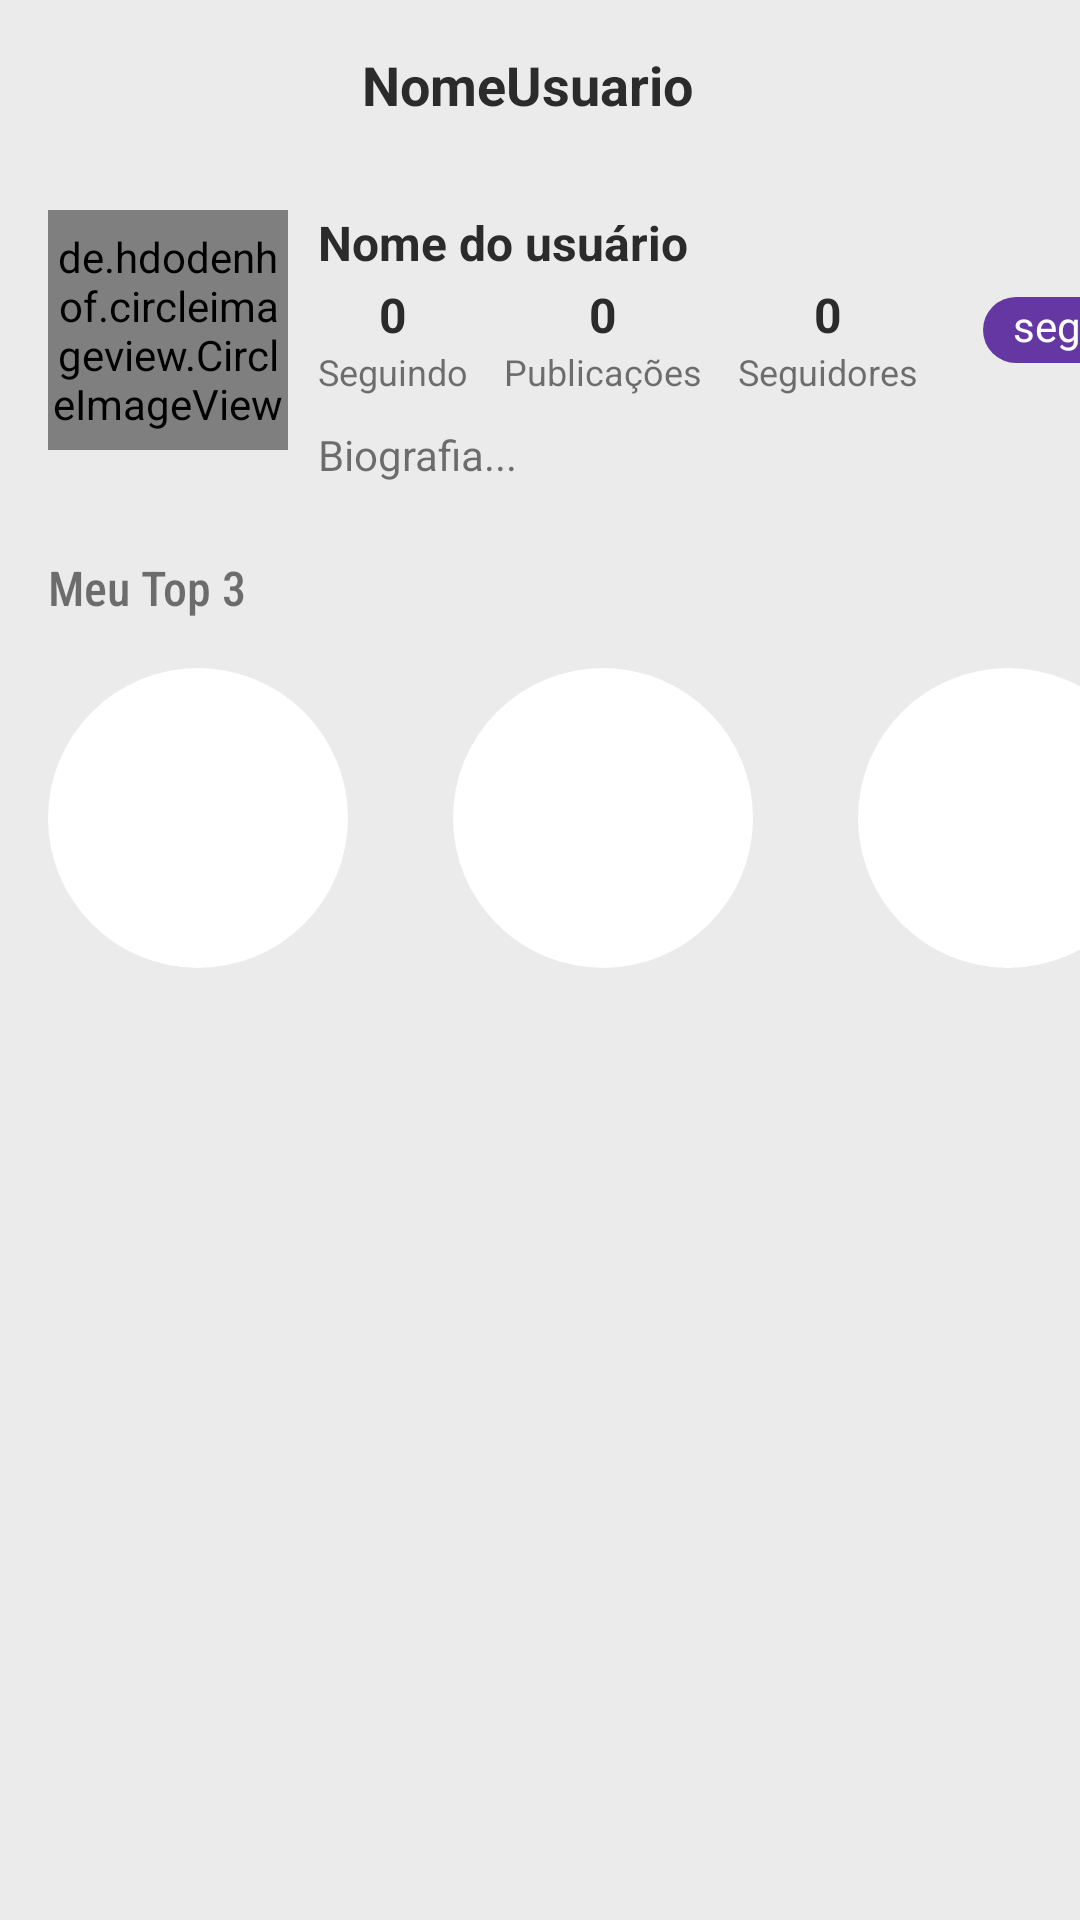

Layout XML and referenced resources for this Android screen:
<!-- AndroidManifest.xml: application theme Theme.MemeX -->
<!-- res/layout/activity_perfil_usuarios.xml -->
<?xml version="1.0" encoding="utf-8"?>
<androidx.constraintlayout.widget.ConstraintLayout
    xmlns:android="http://schemas.android.com/apk/res/android"
    xmlns:app="http://schemas.android.com/apk/res-auto"
    xmlns:tools="http://schemas.android.com/tools"
    android:layout_width="match_parent"
    android:layout_height="match_parent"
    android:background="@color/cinza"
    android:fillViewport="true">

    <TextView
        android:id="@+id/tv_perfilUsuario3"
        android:layout_width="wrap_content"
        android:layout_height="wrap_content"
        android:text="NomeUsuario  "
        android:drawableRight="@drawable/king"
        android:textColor="@color/pretoTextos"
        android:layout_marginTop="16dp"
        android:textStyle="bold"
        android:textSize="18sp"
        app:layout_constraintStart_toStartOf="parent"
        app:layout_constraintEnd_toEndOf="parent"
        app:layout_constraintTop_toTopOf="parent" />



    <ScrollView
        android:layout_width="match_parent"
        android:layout_height="match_parent">

        <androidx.constraintlayout.widget.ConstraintLayout

            android:layout_width="match_parent"
            android:layout_height="wrap_content"
            tools:context=".NovoContratoCliente">


            <de.hdodenhof.circleimageview.CircleImageView
                android:id="@+id/iv_perfilUsuario3"
                android:layout_width="80dp"
                android:layout_height="80dp"
                android:layout_marginStart="16dp"
                android:layout_marginTop="70dp"
                android:src="@drawable/perfil"
                app:civ_border_color="@color/white"
                app:layout_constraintStart_toStartOf="parent"
                app:layout_constraintTop_toTopOf="parent" />

            <TextView
                android:id="@+id/tv_nomeUsuario3"
                android:layout_width="200dp"
                android:layout_height="wrap_content"
                android:layout_marginStart="10dp"
                android:layout_marginBottom="10dp"
                android:textColor="@color/pretoTextos"
                android:text="Nome do usuário"
                android:textSize="16sp"
                android:textStyle="bold"
                app:layout_constraintStart_toEndOf="@id/iv_perfilUsuario3"
                app:layout_constraintTop_toTopOf="@id/iv_perfilUsuario3" />


            <TextView
                android:id="@+id/tv_biografiaUsuario3"
                android:layout_width="280dp"
                android:layout_height="wrap_content"
                android:layout_marginTop="10dp"
                android:text="Biografia..."
                app:layout_constraintStart_toStartOf="@+id/tv_seguir"
                app:layout_constraintTop_toBottomOf="@+id/tv_seguir" />

            <TextView
                android:id="@+id/tv_seguir"
                android:layout_width="wrap_content"
                android:layout_height="wrap_content"
                android:layout_marginTop="24dp"
                android:text="Seguindo"
                android:textSize="12sp"
                app:layout_constraintStart_toStartOf="@+id/tv_nomeUsuario3"
                app:layout_constraintTop_toBottomOf="@+id/tv_nomeUsuario3" />


            <TextView
                android:id="@+id/tv_numero_seguindoUsuario3"
                android:layout_width="wrap_content"
                android:layout_height="wrap_content"
                android:layout_marginTop="5dp"
                android:text="0"
                android:textColor="@color/pretoTextos"
                android:textSize="16sp"
                android:textStyle="bold"
                app:layout_constraintBottom_toTopOf="@+id/tv_seguir"
                app:layout_constraintEnd_toEndOf="@+id/tv_seguir"
                app:layout_constraintStart_toStartOf="@+id/tv_seguir"
                app:layout_constraintTop_toBottomOf="@+id/tv_nomeUsuario3"
                app:layout_constraintVertical_bias="1.0" />

            <TextView
                android:id="@+id/tv_numeroDePostagens"
                android:layout_width="wrap_content"
                android:layout_height="wrap_content"
                android:text="Publicações"
                android:textSize="12sp"
                app:layout_constraintEnd_toStartOf="@+id/tv_seguidores"
                app:layout_constraintStart_toEndOf="@+id/tv_seguir"
                app:layout_constraintTop_toTopOf="@+id/tv_seguir" />

            <TextView
                android:id="@+id/tv_numero_publicacoesUsuario3"
                android:layout_width="wrap_content"
                android:layout_height="wrap_content"
                android:text="0"
                android:textColor="@color/pretoTextos"
                android:textSize="16sp"
                android:textStyle="bold"
                app:layout_constraintBottom_toTopOf="@+id/tv_numeroDePostagens"
                app:layout_constraintEnd_toEndOf="@+id/tv_numeroDePostagens"
                app:layout_constraintStart_toStartOf="@+id/tv_numeroDePostagens"
                app:layout_constraintTop_toTopOf="@+id/tv_numero_seguindoUsuario3"
                />

            <TextView
                android:id="@+id/tv_seguidores"
                android:layout_width="wrap_content"
                android:layout_height="wrap_content"
                android:text="Seguidores"
                android:textSize="12sp"
                app:layout_constraintEnd_toEndOf="@+id/tv_nomeUsuario3"
                app:layout_constraintTop_toTopOf="@+id/tv_seguir" />

            <TextView
                android:id="@+id/tv_numero_seguidoresUsuario3"
                android:layout_width="wrap_content"
                android:layout_height="wrap_content"
                android:text="0"
                android:textColor="@color/pretoTextos"
                android:textSize="16sp"
                android:textStyle="bold"
                app:layout_constraintBottom_toTopOf="@+id/tv_seguidores"
                app:layout_constraintEnd_toEndOf="@+id/tv_seguidores"
                app:layout_constraintStart_toStartOf="@+id/tv_seguidores"
                app:layout_constraintTop_toTopOf="@+id/tv_numero_publicacoesUsuario3" />

            <TextView
                android:id="@+id/seguirUsuario3"
                style="@style/BotaoEditar"
                android:layout_width="wrap_content"
                android:layout_height="wrap_content"
                android:layout_marginStart="10dp"
                android:gravity="center"
                android:paddingBottom="3dip"
                android:paddingStart="10dip"
                android:paddingEnd="10dip"
                android:textColor="@color/white"
                android:text="seguir"
                app:layout_constraintBottom_toBottomOf="@id/iv_perfilUsuario3"
                app:layout_constraintEnd_toEndOf="@+id/tv_biografiaUsuario3"
                app:layout_constraintTop_toTopOf="@id/iv_perfilUsuario3" />


            <TextView
                android:id="@+id/Top3"
                android:layout_width="wrap_content"
                android:layout_height="wrap_content"
                android:fontFamily="sans-serif-condensed-medium"
                android:text="Meu Top 3"
                android:layout_marginTop="24dp"
                android:layout_marginBottom="4dp"
                android:textSize="16sp"
                app:layout_constraintStart_toStartOf="@+id/iv_perfilUsuario3"
                app:layout_constraintTop_toBottomOf="@+id/tv_biografiaUsuario3" />


            <ImageView
                android:id="@+id/iv_top1Usuario3"
                style="@style/criarMeme"
                android:layout_width="100dp"
                android:layout_height="100dp"
                android:layout_marginTop="16dp"
                app:layout_constraintStart_toStartOf="@+id/Top3"
                app:layout_constraintTop_toBottomOf="@+id/Top3" />

            <ImageView
                android:id="@+id/iv_top2Usuario3"
                style="@style/criarMeme"
                android:layout_width="100dp"
                android:layout_height="100dp"
                app:layout_constraintEnd_toStartOf="@+id/iv_top3Usuario3"
                app:layout_constraintStart_toEndOf="@+id/iv_top1Usuario3"
                app:layout_constraintTop_toTopOf="@+id/iv_top1Usuario3" />

            <ImageView
                android:id="@+id/iv_top3Usuario3"
                style="@style/criarMeme"
                android:layout_width="100dp"
                android:layout_height="100dp"
                app:layout_constraintEnd_toEndOf="@+id/seguirUsuario3"
                app:layout_constraintTop_toTopOf="@+id/iv_top2Usuario3" />


            <androidx.recyclerview.widget.RecyclerView
                android:layout_width="match_parent"
                android:layout_height="match_parent"
                android:layout_marginTop="12dp"
                app:layout_constraintTop_toBottomOf="@id/iv_top1Usuario3"
                />



        </androidx.constraintlayout.widget.ConstraintLayout>


    </ScrollView>

</androidx.constraintlayout.widget.ConstraintLayout>
<!-- resources referenced by this layout -->
<resources>
  <color name="cinza">#ebebeb</color>
  <color name="pretoTextos">#2b2b2b</color>
  
      #FB7D09
      #FF891C
  <color name="white">#FFFFFFFF</color>
  <style name="BotaoEditar">
          <item name="android:layout_width">wrap_content</item>
          <item name="android:layout_height">25dp</item>
          <item name="android:background">@drawable/editar</item>
      </style>
  <style name="criarMeme">
          <item name="android:background">@drawable/criar_meme_circulo</item>
      </style>
  <style name="Theme.MemeX" parent="Theme.MaterialComponents.DayNight.DarkActionBar">
          
          <item name="colorPrimary">@color/lilas</item>
          <item name="colorPrimaryVariant">#87939a</item>
          <item name="colorOnPrimary">@color/white</item>
          
          <item name="colorSecondary">@color/teal_200</item>
          <item name="colorSecondaryVariant">@color/teal_700</item>
          <item name="colorOnSecondary">@color/black</item>
          
          <item name="android:statusBarColor" tools:targetApi="l">?attr/colorPrimaryVariant</item>
  
          
      </style>
  <!-- drawable editar (drawable) -->
  <?xml version="1.0" encoding="utf-8"?>
  <shape xmlns:android="http://schemas.android.com/apk/res/android">
  
      <solid android:color="@color/lilas"/>
      <corners android:radius="20dp"/>
  </shape>
  <!-- drawable criar_meme_circulo (drawable) -->
  <?xml version="1.0" encoding="utf-8"?>
  <shape xmlns:android="http://schemas.android.com/apk/res/android">
      <solid android:color="@color/white" />
      <corners android:radius="600dp"/>
  </shape>
  <color name="lilas">#6537A3</color>
  <color name="teal_200">#FF03DAC5</color>
  <color name="teal_700">#FF018786</color>
  <color name="black">#FF000000</color>
</resources>
